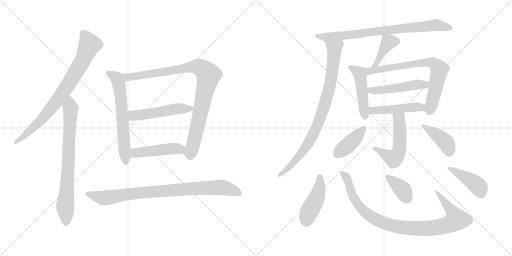
t = 0.00 s
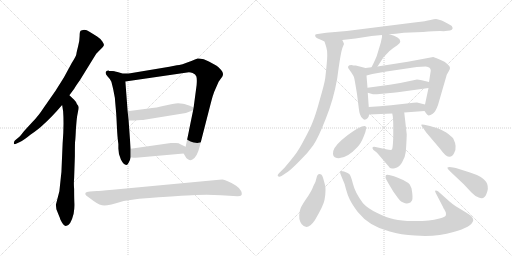
t = 3.14 s
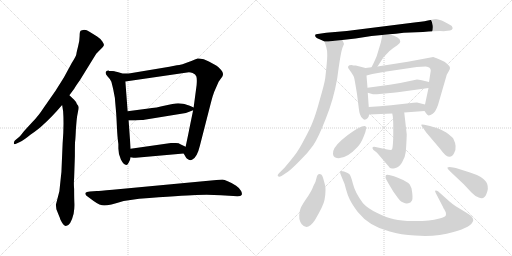
t = 6.28 s
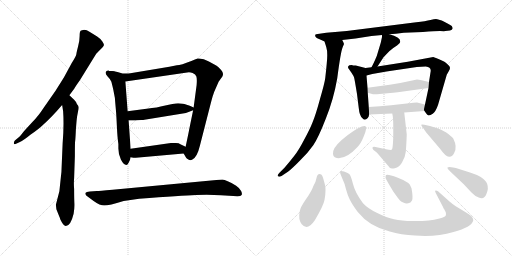
t = 9.43 s
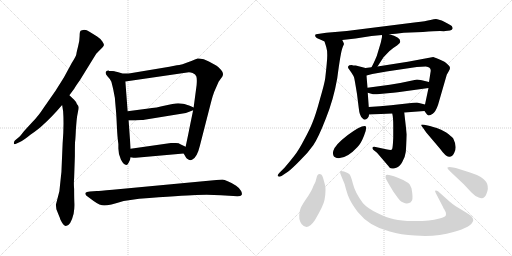
t = 12.57 s
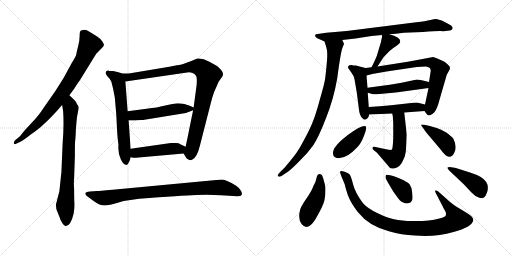
t = 15.71 s

The animated SVG that drew these frames (rendered in a browser with its animation timeline set to each time). Animation: 21 CSS @keyframes rules; one cycle of 15.71 s.

<svg version="1.1" viewBox="0 0 2048 1024" xmlns="http://www.w3.org/2000/svg">
  <g stroke="lightgray" stroke-dasharray="1,1" stroke-width="1" transform="scale(4, 4)">
    <line x1="0" y1="0" x2="256" y2="256"></line>
    <line x1="256" y1="0" x2="0" y2="256"></line>
    <line x1="128" y1="0" x2="128" y2="256"></line>
    <line x1="0" y1="128" x2="256" y2="128"></line>
    <line x1="256" y1="0" x2="512" y2="256"></line>
    <line x1="512" y1="0" x2="256" y2="256"></line>
    <line x1="384" y1="0" x2="384" y2="256"></line>
    <line x1="256" y1="128" x2="512" y2="128"></line>
  </g>
<g transform="scale(1, -1) translate(0, -850)">
   <style type="text/css">
    @keyframes keyframes0 {
      from {
       stroke: black;
       stroke-dashoffset: 806;
       stroke-width: 128;
       }
       72% {
       animation-timing-function: step-end;
       stroke: black;
       stroke-dashoffset: 0;
       stroke-width: 128;
       }
       to {
       stroke: black;
       stroke-width: 1024;
       }
       }
       #make-me-a-hanzi-animation-0 {
         animation: keyframes0 0.905924s both;
         animation-delay: 0.000000s;
         animation-timing-function: linear;
       }
    @keyframes keyframes1 {
      from {
       stroke: black;
       stroke-dashoffset: 759;
       stroke-width: 128;
       }
       71% {
       animation-timing-function: step-end;
       stroke: black;
       stroke-dashoffset: 0;
       stroke-width: 128;
       }
       to {
       stroke: black;
       stroke-width: 1024;
       }
       }
       #make-me-a-hanzi-animation-1 {
         animation: keyframes1 0.867676s both;
         animation-delay: 0.905924s;
         animation-timing-function: linear;
       }
    @keyframes keyframes2 {
      from {
       stroke: black;
       stroke-dashoffset: 631;
       stroke-width: 128;
       }
       67% {
       animation-timing-function: step-end;
       stroke: black;
       stroke-dashoffset: 0;
       stroke-width: 128;
       }
       to {
       stroke: black;
       stroke-width: 1024;
       }
       }
       #make-me-a-hanzi-animation-2 {
         animation: keyframes2 0.763509s both;
         animation-delay: 1.773600s;
         animation-timing-function: linear;
       }
    @keyframes keyframes3 {
      from {
       stroke: black;
       stroke-dashoffset: 997;
       stroke-width: 128;
       }
       76% {
       animation-timing-function: step-end;
       stroke: black;
       stroke-dashoffset: 0;
       stroke-width: 128;
       }
       to {
       stroke: black;
       stroke-width: 1024;
       }
       }
       #make-me-a-hanzi-animation-3 {
         animation: keyframes3 1.061361s both;
         animation-delay: 2.537109s;
         animation-timing-function: linear;
       }
    @keyframes keyframes4 {
      from {
       stroke: black;
       stroke-dashoffset: 506;
       stroke-width: 128;
       }
       62% {
       animation-timing-function: step-end;
       stroke: black;
       stroke-dashoffset: 0;
       stroke-width: 128;
       }
       to {
       stroke: black;
       stroke-width: 1024;
       }
       }
       #make-me-a-hanzi-animation-4 {
         animation: keyframes4 0.661784s both;
         animation-delay: 3.598470s;
         animation-timing-function: linear;
       }
    @keyframes keyframes5 {
      from {
       stroke: black;
       stroke-dashoffset: 465;
       stroke-width: 128;
       }
       60% {
       animation-timing-function: step-end;
       stroke: black;
       stroke-dashoffset: 0;
       stroke-width: 128;
       }
       to {
       stroke: black;
       stroke-width: 1024;
       }
       }
       #make-me-a-hanzi-animation-5 {
         animation: keyframes5 0.628418s both;
         animation-delay: 4.260254s;
         animation-timing-function: linear;
       }
    @keyframes keyframes6 {
      from {
       stroke: black;
       stroke-dashoffset: 877;
       stroke-width: 128;
       }
       74% {
       animation-timing-function: step-end;
       stroke: black;
       stroke-dashoffset: 0;
       stroke-width: 128;
       }
       to {
       stroke: black;
       stroke-width: 1024;
       }
       }
       #make-me-a-hanzi-animation-6 {
         animation: keyframes6 0.963704s both;
         animation-delay: 4.888672s;
         animation-timing-function: linear;
       }
    @keyframes keyframes7 {
      from {
       stroke: black;
       stroke-dashoffset: 793;
       stroke-width: 128;
       }
       72% {
       animation-timing-function: step-end;
       stroke: black;
       stroke-dashoffset: 0;
       stroke-width: 128;
       }
       to {
       stroke: black;
       stroke-width: 1024;
       }
       }
       #make-me-a-hanzi-animation-7 {
         animation: keyframes7 0.895345s both;
         animation-delay: 5.852376s;
         animation-timing-function: linear;
       }
    @keyframes keyframes8 {
      from {
       stroke: black;
       stroke-dashoffset: 866;
       stroke-width: 128;
       }
       74% {
       animation-timing-function: step-end;
       stroke: black;
       stroke-dashoffset: 0;
       stroke-width: 128;
       }
       to {
       stroke: black;
       stroke-width: 1024;
       }
       }
       #make-me-a-hanzi-animation-8 {
         animation: keyframes8 0.954753s both;
         animation-delay: 6.747721s;
         animation-timing-function: linear;
       }
    @keyframes keyframes9 {
      from {
       stroke: black;
       stroke-dashoffset: 409;
       stroke-width: 128;
       }
       57% {
       animation-timing-function: step-end;
       stroke: black;
       stroke-dashoffset: 0;
       stroke-width: 128;
       }
       to {
       stroke: black;
       stroke-width: 1024;
       }
       }
       #make-me-a-hanzi-animation-9 {
         animation: keyframes9 0.582845s both;
         animation-delay: 7.702474s;
         animation-timing-function: linear;
       }
    @keyframes keyframes10 {
      from {
       stroke: black;
       stroke-dashoffset: 474;
       stroke-width: 128;
       }
       61% {
       animation-timing-function: step-end;
       stroke: black;
       stroke-dashoffset: 0;
       stroke-width: 128;
       }
       to {
       stroke: black;
       stroke-width: 1024;
       }
       }
       #make-me-a-hanzi-animation-10 {
         animation: keyframes10 0.635742s both;
         animation-delay: 8.285319s;
         animation-timing-function: linear;
       }
    @keyframes keyframes11 {
      from {
       stroke: black;
       stroke-dashoffset: 742;
       stroke-width: 128;
       }
       71% {
       animation-timing-function: step-end;
       stroke: black;
       stroke-dashoffset: 0;
       stroke-width: 128;
       }
       to {
       stroke: black;
       stroke-width: 1024;
       }
       }
       #make-me-a-hanzi-animation-11 {
         animation: keyframes11 0.853841s both;
         animation-delay: 8.921061s;
         animation-timing-function: linear;
       }
    @keyframes keyframes12 {
      from {
       stroke: black;
       stroke-dashoffset: 490;
       stroke-width: 128;
       }
       61% {
       animation-timing-function: step-end;
       stroke: black;
       stroke-dashoffset: 0;
       stroke-width: 128;
       }
       to {
       stroke: black;
       stroke-width: 1024;
       }
       }
       #make-me-a-hanzi-animation-12 {
         animation: keyframes12 0.648763s both;
         animation-delay: 9.774902s;
         animation-timing-function: linear;
       }
    @keyframes keyframes13 {
      from {
       stroke: black;
       stroke-dashoffset: 471;
       stroke-width: 128;
       }
       61% {
       animation-timing-function: step-end;
       stroke: black;
       stroke-dashoffset: 0;
       stroke-width: 128;
       }
       to {
       stroke: black;
       stroke-width: 1024;
       }
       }
       #make-me-a-hanzi-animation-13 {
         animation: keyframes13 0.633301s both;
         animation-delay: 10.423665s;
         animation-timing-function: linear;
       }
    @keyframes keyframes14 {
      from {
       stroke: black;
       stroke-dashoffset: 536;
       stroke-width: 128;
       }
       64% {
       animation-timing-function: step-end;
       stroke: black;
       stroke-dashoffset: 0;
       stroke-width: 128;
       }
       to {
       stroke: black;
       stroke-width: 1024;
       }
       }
       #make-me-a-hanzi-animation-14 {
         animation: keyframes14 0.686198s both;
         animation-delay: 11.056966s;
         animation-timing-function: linear;
       }
    @keyframes keyframes15 {
      from {
       stroke: black;
       stroke-dashoffset: 406;
       stroke-width: 128;
       }
       57% {
       animation-timing-function: step-end;
       stroke: black;
       stroke-dashoffset: 0;
       stroke-width: 128;
       }
       to {
       stroke: black;
       stroke-width: 1024;
       }
       }
       #make-me-a-hanzi-animation-15 {
         animation: keyframes15 0.580404s both;
         animation-delay: 11.743164s;
         animation-timing-function: linear;
       }
    @keyframes keyframes16 {
      from {
       stroke: black;
       stroke-dashoffset: 411;
       stroke-width: 128;
       }
       57% {
       animation-timing-function: step-end;
       stroke: black;
       stroke-dashoffset: 0;
       stroke-width: 128;
       }
       to {
       stroke: black;
       stroke-width: 1024;
       }
       }
       #make-me-a-hanzi-animation-16 {
         animation: keyframes16 0.584473s both;
         animation-delay: 12.323568s;
         animation-timing-function: linear;
       }
    @keyframes keyframes17 {
      from {
       stroke: black;
       stroke-dashoffset: 444;
       stroke-width: 128;
       }
       59% {
       animation-timing-function: step-end;
       stroke: black;
       stroke-dashoffset: 0;
       stroke-width: 128;
       }
       to {
       stroke: black;
       stroke-width: 1024;
       }
       }
       #make-me-a-hanzi-animation-17 {
         animation: keyframes17 0.611328s both;
         animation-delay: 12.908041s;
         animation-timing-function: linear;
       }
    @keyframes keyframes18 {
      from {
       stroke: black;
       stroke-dashoffset: 965;
       stroke-width: 128;
       }
       76% {
       animation-timing-function: step-end;
       stroke: black;
       stroke-dashoffset: 0;
       stroke-width: 128;
       }
       to {
       stroke: black;
       stroke-width: 1024;
       }
       }
       #make-me-a-hanzi-animation-18 {
         animation: keyframes18 1.035319s both;
         animation-delay: 13.519369s;
         animation-timing-function: linear;
       }
    @keyframes keyframes19 {
      from {
       stroke: black;
       stroke-dashoffset: 377;
       stroke-width: 128;
       }
       55% {
       animation-timing-function: step-end;
       stroke: black;
       stroke-dashoffset: 0;
       stroke-width: 128;
       }
       to {
       stroke: black;
       stroke-width: 1024;
       }
       }
       #make-me-a-hanzi-animation-19 {
         animation: keyframes19 0.556803s both;
         animation-delay: 14.554688s;
         animation-timing-function: linear;
       }
    @keyframes keyframes20 {
      from {
       stroke: black;
       stroke-dashoffset: 427;
       stroke-width: 128;
       }
       58% {
       animation-timing-function: step-end;
       stroke: black;
       stroke-dashoffset: 0;
       stroke-width: 128;
       }
       to {
       stroke: black;
       stroke-width: 1024;
       }
       }
       #make-me-a-hanzi-animation-20 {
         animation: keyframes20 0.597493s both;
         animation-delay: 15.111491s;
         animation-timing-function: linear;
       }
</style>
<path d="M 277.5 469.0 L 297.5 496.0 Q 301.5 504.0 319.5 529.0 L 385.5 636.0 Q 388.5 638.0 390.5 641.0 L 409.5 660.0 Q 414.5 665.0 415.5 669.0 Q 416.5 673.0 409.5 684.0 Q 402.5 695.0 388.5 704.0 L 359.5 722.0 Q 346.5 731.0 336.5 731.0 Q 326.5 730.0 322.5 727.0 Q 318.5 723.0 318.5 706.0 Q 318.5 688.0 312.5 665.0 Q 306.5 642.0 305.5 634.0 Q 304.5 625.0 287.5 599.0 L 255.5 540.0 L 221.5 486.0 L 175.5 420.0 Q 152.5 385.0 131.5 364.0 L 96.5 326.0 Q 82.5 308.0 77.5 303.0 L 59.5 288.0 Q 54.5 281.0 55.5 276.0 Q 56.5 271.0 66.5 276.0 L 77.5 281.0 Q 96.5 290.0 121.5 311.0 Q 155.5 334.0 171.5 350.0 Q 207.5 382.0 248.5 430.0 L 277.5 469.0 Z" fill="lightgray"></path> 
<path d="M 237.5 85.0 L 223.5 31.0 L 225.5 13.0 L 237.5 -17.0 Q 238.5 -18.0 239.5 -22.0 Q 240.5 -26.0 243.5 -32.0 Q 246.5 -39.0 252.5 -47.0 Q 259.5 -55.0 263.5 -54.0 Q 282.5 -54.0 294.5 -5.0 Q 298.5 17.0 297.5 37.0 Q 296.5 57.0 296.5 94.0 Q 294.5 115.0 296.5 138.0 L 299.5 226.0 Q 299.5 282.0 300.5 285.0 Q 301.5 288.0 303.5 331.0 Q 306.5 374.0 308.5 385.0 L 312.5 406.0 Q 315.5 417.0 314.5 422.0 Q 314.5 426.0 307.5 434.0 Q 306.5 441.0 296.5 451.0 L 277.5 469.0 C 255.5 490.0 243.5 460.0 248.5 430.0 L 252.5 405.0 Q 256.5 349.0 250.5 276.0 L 246.5 182.0 Q 246.5 165.0 243.5 142.0 L 237.5 85.0 Z" fill="lightgray"></path> 
<path d="M 439.5 566.0 C 432.5 567.0 438.5 569.0 435.5 568.0 Q 427.5 569.0 424.5 564.0 Q 418.5 557.0 430.5 544.0 Q 443.5 531.0 445.5 523.0 L 450.5 503.0 Q 453.5 491.0 456.5 474.0 Q 460.5 457.0 460.5 445.0 L 463.5 411.0 Q 465.5 390.0 467.5 345.0 Q 469.5 300.0 473.5 274.0 L 473.5 256.0 Q 473.5 232.0 483.5 212.0 Q 493.5 192.0 505.5 190.0 Q 509.5 190.0 514.5 199.0 Q 520.5 208.0 522.5 221.0 L 522.5 255.0 L 514.5 368.0 L 510.5 405.0 L 501.5 524.0 C 499.5 554.0 469.5 563.0 439.5 566.0 Z" fill="lightgray"></path> 
<path d="M 707.5 589.0 L 677.5 583.0 L 527.5 558.0 Q 517.5 556.0 490.5 556.0 L 469.5 562.0 Q 456.5 566.0 439.5 566.0 C 409.5 569.0 471.5 520.0 501.5 524.0 L 748.5 560.0 Q 759.5 562.0 770.5 558.0 Q 782.5 553.0 785.5 544.0 Q 788.5 534.0 786.5 510.0 L 774.5 420.0 L 772.5 409.0 L 756.5 331.0 Q 755.5 324.0 742.5 263.0 C 736.5 234.0 732.5 239.0 734.5 236.0 L 744.5 219.0 Q 745.5 216.0 753.5 212.0 Q 761.5 207.0 769.5 212.0 Q 788.5 221.0 799.5 267.0 L 840.5 427.0 Q 850.5 466.0 852.5 470.0 L 856.5 482.0 L 874.5 523.0 L 889.5 544.0 Q 896.5 557.0 884.5 570.0 Q 872.5 583.0 866.5 587.0 L 835.5 604.0 Q 811.5 618.0 790.5 616.0 Q 781.5 614.0 765.5 606.0 Q 723.5 589.0 707.5 589.0 Z" fill="lightgray"></path> 
<path d="M 731.5 435.0 L 712.5 437.0 Q 704.5 437.0 689.5 434.0 L 656.5 427.0 Q 631.5 420.0 586.5 415.0 L 510.5 405.0 C 480.5 401.0 484.5 368.0 514.5 368.0 L 526.5 368.0 Q 543.5 368.0 550.5 369.0 L 564.5 370.0 Q 574.5 370.0 577.5 371.0 L 743.5 398.0 L 772.5 409.0 C 787.5 415.0 787.5 415.0 774.5 420.0 Q 740.5 435.0 731.5 435.0 Z" fill="lightgray"></path> 
<path d="M 522.5 221.0 L 533.5 219.0 Q 533.5 218.0 554.5 220.0 L 734.5 236.0 C 764.5 239.0 769.5 250.0 742.5 263.0 L 719.5 274.0 Q 717.5 278.0 703.5 278.0 L 683.5 278.0 L 522.5 255.0 C 492.5 251.0 492.5 226.0 522.5 221.0 Z" fill="lightgray"></path> 
<path d="M 883.5 69.0 L 949.5 65.0 Q 963.5 65.0 966.5 70.0 Q 969.5 75.0 964.5 86.0 Q 960.5 96.0 944.5 107.0 Q 904.5 131.0 889.5 132.0 Q 875.5 132.0 865.5 130.0 L 450.5 91.0 Q 395.5 86.0 387.5 86.0 L 359.5 84.0 Q 344.5 82.0 342.5 79.0 Q 337.5 71.0 351.5 63.0 L 374.5 46.0 Q 399.5 28.0 417.5 28.0 Q 435.5 28.0 494.5 46.0 L 556.5 55.0 Q 727.5 68.0 783.5 70.0 Q 840.5 72.0 883.5 69.0 Z" fill="lightgray"></path> 
<path d="M 1557.0 713.0 Q 1581.0 715.0 1615.0 719.0 L 1692.0 722.0 Q 1739.0 726.0 1760.0 726.0 Q 1781.0 725.0 1781.0 726.0 L 1800.0 728.0 Q 1809.0 731.0 1810.0 735.0 Q 1812.0 738.0 1807.0 746.0 Q 1797.0 754.0 1767.0 768.0 L 1749.0 773.0 Q 1742.0 775.0 1722.0 770.0 Q 1703.0 765.0 1665.0 761.0 L 1387.0 726.0 L 1305.0 719.0 L 1271.0 714.0 Q 1263.0 713.0 1261.0 711.0 Q 1260.0 708.0 1262.0 703.0 Q 1265.0 698.0 1276.0 694.0 Q 1288.0 689.0 1298.0 684.0 C 1302.0 682.0 1339.0 687.0 1369.0 690.0 L 1422.0 696.0 L 1486.0 706.0 L 1528.0 710.0 L 1557.0 713.0 Z" fill="lightgray"></path> 
<path d="M 1298.0 684.0 L 1305.0 662.0 Q 1309.0 650.0 1309.0 629.0 Q 1309.0 608.0 1301.0 538.0 Q 1299.0 520.0 1280.0 454.0 Q 1262.0 388.0 1250.0 360.0 Q 1239.0 332.0 1216.0 290.0 Q 1194.0 248.0 1178.0 228.0 Q 1162.0 207.0 1138.0 179.0 L 1117.0 158.0 Q 1108.0 149.0 1112.0 145.0 Q 1117.0 141.0 1126.0 146.0 L 1153.0 164.0 Q 1170.0 177.0 1201.0 209.0 Q 1233.0 240.0 1253.0 269.0 Q 1273.0 298.0 1303.0 375.0 Q 1334.0 451.0 1349.0 537.0 Q 1363.0 645.0 1371.0 662.0 L 1376.0 674.0 L 1373.0 682.0 Q 1373.0 683.0 1369.0 690.0 C 1359.0 718.0 1289.0 713.0 1298.0 684.0 Z" fill="lightgray"></path> 
<path d="M 1510.0 584.0 L 1534.0 621.0 L 1557.0 645.0 L 1573.0 658.0 L 1588.0 668.0 L 1597.0 676.0 Q 1601.0 680.0 1601.0 684.0 Q 1601.0 702.0 1557.0 713.0 C 1528.0 721.0 1528.0 721.0 1528.0 710.0 L 1528.0 702.0 L 1523.0 679.0 L 1507.0 626.0 Q 1494.0 595.0 1486.0 581.0 C 1472.0 555.0 1494.0 559.0 1510.0 584.0 Z" fill="lightgray"></path> 
<path d="M 1475.0 422.0 L 1471.0 479.0 L 1470.0 499.0 L 1466.0 548.0 C 1464.0 578.0 1464.0 578.0 1462.0 578.0 L 1423.0 588.0 Q 1411.0 588.0 1407.0 590.0 Q 1395.0 590.0 1393.0 585.0 Q 1391.0 580.0 1394.0 576.0 L 1406.0 559.0 Q 1415.0 545.0 1416.0 541.0 Q 1418.0 536.0 1428.0 474.0 L 1435.0 418.0 Q 1438.0 387.0 1449.0 378.0 Q 1458.0 364.0 1471.0 378.0 Q 1476.0 385.0 1476.0 390.0 L 1477.0 392.0 C 1477.0 392.0 1477.0 392.0 1475.0 422.0 Z" fill="lightgray"></path> 
<path d="M 1714.0 498.0 L 1703.0 446.0 L 1700.0 432.0 C 1695.0 410.0 1695.0 410.0 1698.0 406.0 Q 1710.0 388.0 1715.0 388.0 Q 1721.0 388.0 1731.0 395.0 Q 1742.0 402.0 1752.0 430.0 L 1787.0 551.0 L 1796.0 567.0 Q 1800.0 574.0 1800.0 579.0 Q 1800.0 584.0 1791.0 592.0 Q 1783.0 600.0 1776.0 604.0 L 1754.0 614.0 Q 1750.0 616.0 1733.0 622.0 L 1631.0 603.0 L 1510.0 584.0 L 1486.0 581.0 L 1462.0 578.0 C 1432.0 574.0 1437.0 540.0 1466.0 548.0 L 1489.0 554.0 L 1546.0 564.0 L 1667.0 582.0 L 1703.0 584.0 Q 1723.0 582.0 1723.0 567.0 L 1716.0 522.0 L 1714.0 498.0 Z" fill="lightgray"></path> 
<path d="M 1471.0 479.0 L 1485.0 475.0 Q 1493.0 472.0 1508.0 473.0 L 1561.0 478.0 Q 1570.0 478.0 1591.0 481.0 L 1714.0 498.0 C 1744.0 502.0 1745.0 515.0 1716.0 522.0 L 1687.0 529.0 Q 1673.0 532.0 1668.0 532.0 L 1601.0 518.0 L 1559.0 511.0 L 1470.0 499.0 C 1440.0 495.0 1442.0 487.0 1471.0 479.0 Z" fill="lightgray"></path> 
<path d="M 1700.0 432.0 L 1668.0 440.0 Q 1650.0 440.0 1645.0 438.0 L 1564.0 429.0 Q 1520.0 424.0 1475.0 422.0 C 1445.0 421.0 1447.0 391.0 1477.0 392.0 L 1569.0 396.0 L 1617.0 400.0 L 1698.0 406.0 C 1728.0 408.0 1729.0 425.0 1700.0 432.0 Z" fill="lightgray"></path> 
<path d="M 1569.0 396.0 Q 1573.0 380.0 1573.0 348.0 L 1573.0 299.0 Q 1571.0 255.0 1568.0 252.0 Q 1564.0 249.0 1549.0 252.0 L 1502.0 262.0 Q 1492.0 264.0 1490.0 260.0 Q 1489.0 256.0 1493.0 251.0 L 1508.0 239.0 L 1550.0 190.0 Q 1553.0 187.0 1558.0 180.0 Q 1564.0 173.0 1579.0 177.0 Q 1598.0 180.0 1609.0 202.0 Q 1621.0 223.0 1623.0 242.0 Q 1625.0 260.0 1627.0 312.0 L 1617.0 400.0 C 1614.0 430.0 1563.0 425.0 1569.0 396.0 Z" fill="lightgray"></path> 
<path d="M 1461.0 346.0 Q 1442.0 348.0 1390.0 309.0 Q 1339.0 270.0 1333.0 246.0 Q 1328.0 221.0 1347.0 218.0 Q 1384.0 212.0 1429.0 261.0 Q 1443.0 274.0 1456.0 307.0 Q 1470.0 340.0 1461.0 346.0 Z" fill="lightgray"></path> 
<path d="M 1720.0 346.0 L 1697.0 351.0 Q 1687.0 353.0 1685.0 351.0 Q 1684.0 348.0 1691.0 340.0 L 1705.0 320.0 L 1761.0 254.0 Q 1782.0 224.0 1796.0 223.0 Q 1810.0 222.0 1817.0 239.0 Q 1830.0 262.0 1813.0 296.0 Q 1806.0 305.0 1785.0 320.0 Q 1763.0 334.0 1747.0 338.0 Q 1732.0 342.0 1720.0 346.0 Z" fill="lightgray"></path> 
<path d="M 1260.0 -30.0 Q 1294.0 28.0 1298.0 50.0 Q 1302.0 72.0 1302.0 89.0 Q 1302.0 106.0 1299.0 114.0 L 1293.0 136.0 Q 1289.0 151.0 1285.0 152.0 Q 1270.0 159.0 1266.0 138.0 Q 1264.0 124.0 1254.0 107.0 Q 1246.0 84.0 1223.0 52.0 Q 1200.0 19.0 1199.0 4.0 Q 1192.0 -27.0 1207.0 -47.0 Q 1230.0 -75.0 1260.0 -30.0 Z" fill="lightgray"></path> 
<path d="M 1798.0 44.0 L 1752.0 85.0 Q 1746.0 89.0 1742.0 88.0 Q 1738.0 87.0 1743.0 78.0 L 1772.0 22.0 Q 1772.0 19.0 1778.0 11.0 L 1783.0 1.0 Q 1785.0 -7.0 1783.0 -12.0 Q 1781.0 -18.0 1758.0 -24.0 Q 1736.0 -30.0 1715.0 -32.0 Q 1694.0 -34.0 1650.0 -34.0 Q 1606.0 -34.0 1576.0 -27.0 Q 1547.0 -21.0 1509.0 -2.0 Q 1471.0 16.0 1452.0 37.0 Q 1420.0 80.0 1412.0 114.0 Q 1404.0 147.0 1397.0 154.0 Q 1390.0 160.0 1376.0 164.0 Q 1362.0 168.0 1361.0 164.0 Q 1358.0 161.0 1368.0 139.0 Q 1379.0 116.0 1384.0 93.0 Q 1390.0 70.0 1399.0 52.0 Q 1408.0 33.0 1431.0 2.0 Q 1477.0 -56.0 1559.0 -76.0 Q 1604.0 -90.0 1660.0 -92.0 Q 1742.0 -99.0 1814.0 -78.0 Q 1887.0 -58.0 1893.0 -32.0 Q 1895.0 -18.0 1866.0 -1.0 L 1823.0 25.0 Q 1812.0 32.0 1798.0 44.0 Z" fill="lightgray"></path> 
<path d="M 1554.0 116.0 L 1573.0 84.0 Q 1595.0 53.0 1599.0 49.0 Q 1603.0 44.0 1613.0 40.0 Q 1623.0 35.0 1633.0 37.0 Q 1643.0 38.0 1648.0 48.0 Q 1653.0 58.0 1646.0 97.0 L 1639.0 112.0 Q 1632.0 123.0 1589.0 140.0 Q 1546.0 156.0 1543.0 148.0 Q 1541.0 141.0 1543.0 136.0 Q 1546.0 130.0 1554.0 116.0 Z" fill="lightgray"></path> 
<path d="M 1801.0 164.0 L 1855.0 113.0 L 1886.0 80.0 Q 1901.0 64.0 1915.0 60.0 Q 1937.0 50.0 1946.0 75.0 Q 1964.0 117.0 1923.0 142.0 Q 1903.0 153.0 1880.0 160.0 L 1836.0 174.0 Q 1796.0 185.0 1790.0 180.0 Q 1788.0 177.0 1801.0 164.0 Z" fill="lightgray"></path> 
      <clipPath id="make-me-a-hanzi-clip-0">
      <path d="M 277.5 469.0 L 297.5 496.0 Q 301.5 504.0 319.5 529.0 L 385.5 636.0 Q 388.5 638.0 390.5 641.0 L 409.5 660.0 Q 414.5 665.0 415.5 669.0 Q 416.5 673.0 409.5 684.0 Q 402.5 695.0 388.5 704.0 L 359.5 722.0 Q 346.5 731.0 336.5 731.0 Q 326.5 730.0 322.5 727.0 Q 318.5 723.0 318.5 706.0 Q 318.5 688.0 312.5 665.0 Q 306.5 642.0 305.5 634.0 Q 304.5 625.0 287.5 599.0 L 255.5 540.0 L 221.5 486.0 L 175.5 420.0 Q 152.5 385.0 131.5 364.0 L 96.5 326.0 Q 82.5 308.0 77.5 303.0 L 59.5 288.0 Q 54.5 281.0 55.5 276.0 Q 56.5 271.0 66.5 276.0 L 77.5 281.0 Q 96.5 290.0 121.5 311.0 Q 155.5 334.0 171.5 350.0 Q 207.5 382.0 248.5 430.0 L 277.5 469.0 Z" fill="lightgray"></path>
      </clipPath>
      <path clip-path="url(#make-me-a-hanzi-clip-0)" d="M 332.5 719.0 L 357.5 669.0 L 290.5 539.0 L 173.5 379.0 L 97.5 306.0 L 61.5 281.0 " fill="none" id="make-me-a-hanzi-animation-0" stroke-dasharray="678 1356" stroke-linecap="round"></path>

      <clipPath id="make-me-a-hanzi-clip-1">
      <path d="M 237.5 85.0 L 223.5 31.0 L 225.5 13.0 L 237.5 -17.0 Q 238.5 -18.0 239.5 -22.0 Q 240.5 -26.0 243.5 -32.0 Q 246.5 -39.0 252.5 -47.0 Q 259.5 -55.0 263.5 -54.0 Q 282.5 -54.0 294.5 -5.0 Q 298.5 17.0 297.5 37.0 Q 296.5 57.0 296.5 94.0 Q 294.5 115.0 296.5 138.0 L 299.5 226.0 Q 299.5 282.0 300.5 285.0 Q 301.5 288.0 303.5 331.0 Q 306.5 374.0 308.5 385.0 L 312.5 406.0 Q 315.5 417.0 314.5 422.0 Q 314.5 426.0 307.5 434.0 Q 306.5 441.0 296.5 451.0 L 277.5 469.0 C 255.5 490.0 243.5 460.0 248.5 430.0 L 252.5 405.0 Q 256.5 349.0 250.5 276.0 L 246.5 182.0 Q 246.5 165.0 243.5 142.0 L 237.5 85.0 Z" fill="lightgray"></path>
      </clipPath>
      <path clip-path="url(#make-me-a-hanzi-clip-1)" d="M 278.5 461.0 L 279.5 320.0 L 260.5 29.0 L 264.5 -41.0 " fill="none" id="make-me-a-hanzi-animation-1" stroke-dasharray="631 1262" stroke-linecap="round"></path>

      <clipPath id="make-me-a-hanzi-clip-2">
      <path d="M 439.5 566.0 C 432.5 567.0 438.5 569.0 435.5 568.0 Q 427.5 569.0 424.5 564.0 Q 418.5 557.0 430.5 544.0 Q 443.5 531.0 445.5 523.0 L 450.5 503.0 Q 453.5 491.0 456.5 474.0 Q 460.5 457.0 460.5 445.0 L 463.5 411.0 Q 465.5 390.0 467.5 345.0 Q 469.5 300.0 473.5 274.0 L 473.5 256.0 Q 473.5 232.0 483.5 212.0 Q 493.5 192.0 505.5 190.0 Q 509.5 190.0 514.5 199.0 Q 520.5 208.0 522.5 221.0 L 522.5 255.0 L 514.5 368.0 L 510.5 405.0 L 501.5 524.0 C 499.5 554.0 469.5 563.0 439.5 566.0 Z" fill="lightgray"></path>
      </clipPath>
      <path clip-path="url(#make-me-a-hanzi-clip-2)" d="M 432.5 558.0 L 476.5 509.0 L 503.5 201.0 " fill="none" id="make-me-a-hanzi-animation-2" stroke-dasharray="503 1006" stroke-linecap="round"></path>

      <clipPath id="make-me-a-hanzi-clip-3">
      <path d="M 707.5 589.0 L 677.5 583.0 L 527.5 558.0 Q 517.5 556.0 490.5 556.0 L 469.5 562.0 Q 456.5 566.0 439.5 566.0 C 409.5 569.0 471.5 520.0 501.5 524.0 L 748.5 560.0 Q 759.5 562.0 770.5 558.0 Q 782.5 553.0 785.5 544.0 Q 788.5 534.0 786.5 510.0 L 774.5 420.0 L 772.5 409.0 L 756.5 331.0 Q 755.5 324.0 742.5 263.0 C 736.5 234.0 732.5 239.0 734.5 236.0 L 744.5 219.0 Q 745.5 216.0 753.5 212.0 Q 761.5 207.0 769.5 212.0 Q 788.5 221.0 799.5 267.0 L 840.5 427.0 Q 850.5 466.0 852.5 470.0 L 856.5 482.0 L 874.5 523.0 L 889.5 544.0 Q 896.5 557.0 884.5 570.0 Q 872.5 583.0 866.5 587.0 L 835.5 604.0 Q 811.5 618.0 790.5 616.0 Q 781.5 614.0 765.5 606.0 Q 723.5 589.0 707.5 589.0 Z" fill="lightgray"></path>
      </clipPath>
      <path clip-path="url(#make-me-a-hanzi-clip-3)" d="M 447.5 564.0 L 507.5 540.0 L 784.5 584.0 L 803.5 580.0 L 829.5 556.0 L 833.5 548.0 L 828.5 519.0 L 761.5 224.0 " fill="none" id="make-me-a-hanzi-animation-3" stroke-dasharray="869 1738" stroke-linecap="round"></path>

      <clipPath id="make-me-a-hanzi-clip-4">
      <path d="M 731.5 435.0 L 712.5 437.0 Q 704.5 437.0 689.5 434.0 L 656.5 427.0 Q 631.5 420.0 586.5 415.0 L 510.5 405.0 C 480.5 401.0 484.5 368.0 514.5 368.0 L 526.5 368.0 Q 543.5 368.0 550.5 369.0 L 564.5 370.0 Q 574.5 370.0 577.5 371.0 L 743.5 398.0 L 772.5 409.0 C 787.5 415.0 787.5 415.0 774.5 420.0 Q 740.5 435.0 731.5 435.0 Z" fill="lightgray"></path>
      </clipPath>
      <path clip-path="url(#make-me-a-hanzi-clip-4)" d="M 518.5 400.0 L 530.5 388.0 L 699.5 414.0 L 761.5 417.0 " fill="none" id="make-me-a-hanzi-animation-4" stroke-dasharray="378 756" stroke-linecap="round"></path>

      <clipPath id="make-me-a-hanzi-clip-5">
      <path d="M 522.5 221.0 L 533.5 219.0 Q 533.5 218.0 554.5 220.0 L 734.5 236.0 C 764.5 239.0 769.5 250.0 742.5 263.0 L 719.5 274.0 Q 717.5 278.0 703.5 278.0 L 683.5 278.0 L 522.5 255.0 C 492.5 251.0 492.5 226.0 522.5 221.0 Z" fill="lightgray"></path>
      </clipPath>
      <path clip-path="url(#make-me-a-hanzi-clip-5)" d="M 529.5 227.0 L 547.5 239.0 L 733.5 258.0 " fill="none" id="make-me-a-hanzi-animation-5" stroke-dasharray="337 674" stroke-linecap="round"></path>

      <clipPath id="make-me-a-hanzi-clip-6">
      <path d="M 883.5 69.0 L 949.5 65.0 Q 963.5 65.0 966.5 70.0 Q 969.5 75.0 964.5 86.0 Q 960.5 96.0 944.5 107.0 Q 904.5 131.0 889.5 132.0 Q 875.5 132.0 865.5 130.0 L 450.5 91.0 Q 395.5 86.0 387.5 86.0 L 359.5 84.0 Q 344.5 82.0 342.5 79.0 Q 337.5 71.0 351.5 63.0 L 374.5 46.0 Q 399.5 28.0 417.5 28.0 Q 435.5 28.0 494.5 46.0 L 556.5 55.0 Q 727.5 68.0 783.5 70.0 Q 840.5 72.0 883.5 69.0 Z" fill="lightgray"></path>
      </clipPath>
      <path clip-path="url(#make-me-a-hanzi-clip-6)" d="M 348.5 75.0 L 415.5 58.0 L 552.5 78.0 L 884.5 101.0 L 938.5 87.0 L 959.5 74.0 " fill="none" id="make-me-a-hanzi-animation-6" stroke-dasharray="749 1498" stroke-linecap="round"></path>

      <clipPath id="make-me-a-hanzi-clip-7">
      <path d="M 1557.0 713.0 Q 1581.0 715.0 1615.0 719.0 L 1692.0 722.0 Q 1739.0 726.0 1760.0 726.0 Q 1781.0 725.0 1781.0 726.0 L 1800.0 728.0 Q 1809.0 731.0 1810.0 735.0 Q 1812.0 738.0 1807.0 746.0 Q 1797.0 754.0 1767.0 768.0 L 1749.0 773.0 Q 1742.0 775.0 1722.0 770.0 Q 1703.0 765.0 1665.0 761.0 L 1387.0 726.0 L 1305.0 719.0 L 1271.0 714.0 Q 1263.0 713.0 1261.0 711.0 Q 1260.0 708.0 1262.0 703.0 Q 1265.0 698.0 1276.0 694.0 Q 1288.0 689.0 1298.0 684.0 C 1302.0 682.0 1339.0 687.0 1369.0 690.0 L 1422.0 696.0 L 1486.0 706.0 L 1528.0 710.0 L 1557.0 713.0 Z" fill="lightgray"></path>
      </clipPath>
      <path clip-path="url(#make-me-a-hanzi-clip-7)" d="M 1267.0 708.0 L 1300.0 701.0 L 1332.0 703.0 L 1735.0 749.0 L 1800.0 738.0 " fill="none" id="make-me-a-hanzi-animation-7" stroke-dasharray="665 1330" stroke-linecap="round"></path>

      <clipPath id="make-me-a-hanzi-clip-8">
      <path d="M 1298.0 684.0 L 1305.0 662.0 Q 1309.0 650.0 1309.0 629.0 Q 1309.0 608.0 1301.0 538.0 Q 1299.0 520.0 1280.0 454.0 Q 1262.0 388.0 1250.0 360.0 Q 1239.0 332.0 1216.0 290.0 Q 1194.0 248.0 1178.0 228.0 Q 1162.0 207.0 1138.0 179.0 L 1117.0 158.0 Q 1108.0 149.0 1112.0 145.0 Q 1117.0 141.0 1126.0 146.0 L 1153.0 164.0 Q 1170.0 177.0 1201.0 209.0 Q 1233.0 240.0 1253.0 269.0 Q 1273.0 298.0 1303.0 375.0 Q 1334.0 451.0 1349.0 537.0 Q 1363.0 645.0 1371.0 662.0 L 1376.0 674.0 L 1373.0 682.0 Q 1373.0 683.0 1369.0 690.0 C 1359.0 718.0 1289.0 713.0 1298.0 684.0 Z" fill="lightgray"></path>
      </clipPath>
      <path clip-path="url(#make-me-a-hanzi-clip-8)" d="M 1305.0 680.0 L 1338.0 657.0 L 1335.0 618.0 L 1319.0 503.0 L 1280.0 373.0 L 1217.0 251.0 L 1157.0 182.0 L 1119.0 150.0 " fill="none" id="make-me-a-hanzi-animation-8" stroke-dasharray="738 1476" stroke-linecap="round"></path>

      <clipPath id="make-me-a-hanzi-clip-9">
      <path d="M 1510.0 584.0 L 1534.0 621.0 L 1557.0 645.0 L 1573.0 658.0 L 1588.0 668.0 L 1597.0 676.0 Q 1601.0 680.0 1601.0 684.0 Q 1601.0 702.0 1557.0 713.0 C 1528.0 721.0 1528.0 721.0 1528.0 710.0 L 1528.0 702.0 L 1523.0 679.0 L 1507.0 626.0 Q 1494.0 595.0 1486.0 581.0 C 1472.0 555.0 1494.0 559.0 1510.0 584.0 Z" fill="lightgray"></path>
      </clipPath>
      <path clip-path="url(#make-me-a-hanzi-clip-9)" d="M 1589.0 685.0 L 1555.0 683.0 L 1506.0 595.0 L 1492.0 583.0 " fill="none" id="make-me-a-hanzi-animation-9" stroke-dasharray="281 562" stroke-linecap="round"></path>

      <clipPath id="make-me-a-hanzi-clip-10">
      <path d="M 1475.0 422.0 L 1471.0 479.0 L 1470.0 499.0 L 1466.0 548.0 C 1464.0 578.0 1464.0 578.0 1462.0 578.0 L 1423.0 588.0 Q 1411.0 588.0 1407.0 590.0 Q 1395.0 590.0 1393.0 585.0 Q 1391.0 580.0 1394.0 576.0 L 1406.0 559.0 Q 1415.0 545.0 1416.0 541.0 Q 1418.0 536.0 1428.0 474.0 L 1435.0 418.0 Q 1438.0 387.0 1449.0 378.0 Q 1458.0 364.0 1471.0 378.0 Q 1476.0 385.0 1476.0 390.0 L 1477.0 392.0 C 1477.0 392.0 1477.0 392.0 1475.0 422.0 Z" fill="lightgray"></path>
      </clipPath>
      <path clip-path="url(#make-me-a-hanzi-clip-10)" d="M 1402.0 581.0 L 1440.0 552.0 L 1460.0 383.0 " fill="none" id="make-me-a-hanzi-animation-10" stroke-dasharray="346 692" stroke-linecap="round"></path>

      <clipPath id="make-me-a-hanzi-clip-11">
      <path d="M 1714.0 498.0 L 1703.0 446.0 L 1700.0 432.0 C 1695.0 410.0 1695.0 410.0 1698.0 406.0 Q 1710.0 388.0 1715.0 388.0 Q 1721.0 388.0 1731.0 395.0 Q 1742.0 402.0 1752.0 430.0 L 1787.0 551.0 L 1796.0 567.0 Q 1800.0 574.0 1800.0 579.0 Q 1800.0 584.0 1791.0 592.0 Q 1783.0 600.0 1776.0 604.0 L 1754.0 614.0 Q 1750.0 616.0 1733.0 622.0 L 1631.0 603.0 L 1510.0 584.0 L 1486.0 581.0 L 1462.0 578.0 C 1432.0 574.0 1437.0 540.0 1466.0 548.0 L 1489.0 554.0 L 1546.0 564.0 L 1667.0 582.0 L 1703.0 584.0 Q 1723.0 582.0 1723.0 567.0 L 1716.0 522.0 L 1714.0 498.0 Z" fill="lightgray"></path>
      </clipPath>
      <path clip-path="url(#make-me-a-hanzi-clip-11)" d="M 1470.0 556.0 L 1478.0 566.0 L 1519.0 573.0 L 1699.0 600.0 L 1732.0 598.0 L 1758.0 572.0 L 1716.0 397.0 " fill="none" id="make-me-a-hanzi-animation-11" stroke-dasharray="614 1228" stroke-linecap="round"></path>

      <clipPath id="make-me-a-hanzi-clip-12">
      <path d="M 1471.0 479.0 L 1485.0 475.0 Q 1493.0 472.0 1508.0 473.0 L 1561.0 478.0 Q 1570.0 478.0 1591.0 481.0 L 1714.0 498.0 C 1744.0 502.0 1745.0 515.0 1716.0 522.0 L 1687.0 529.0 Q 1673.0 532.0 1668.0 532.0 L 1601.0 518.0 L 1559.0 511.0 L 1470.0 499.0 C 1440.0 495.0 1442.0 487.0 1471.0 479.0 Z" fill="lightgray"></path>
      </clipPath>
      <path clip-path="url(#make-me-a-hanzi-clip-12)" d="M 1478.0 494.0 L 1501.0 487.0 L 1665.0 512.0 L 1700.0 511.0 L 1707.0 517.0 " fill="none" id="make-me-a-hanzi-animation-12" stroke-dasharray="362 724" stroke-linecap="round"></path>

      <clipPath id="make-me-a-hanzi-clip-13">
      <path d="M 1700.0 432.0 L 1668.0 440.0 Q 1650.0 440.0 1645.0 438.0 L 1564.0 429.0 Q 1520.0 424.0 1475.0 422.0 C 1445.0 421.0 1447.0 391.0 1477.0 392.0 L 1569.0 396.0 L 1617.0 400.0 L 1698.0 406.0 C 1728.0 408.0 1729.0 425.0 1700.0 432.0 Z" fill="lightgray"></path>
      </clipPath>
      <path clip-path="url(#make-me-a-hanzi-clip-13)" d="M 1484.0 400.0 L 1491.0 408.0 L 1684.0 420.0 L 1693.0 426.0 " fill="none" id="make-me-a-hanzi-animation-13" stroke-dasharray="343 686" stroke-linecap="round"></path>

      <clipPath id="make-me-a-hanzi-clip-14">
      <path d="M 1569.0 396.0 Q 1573.0 380.0 1573.0 348.0 L 1573.0 299.0 Q 1571.0 255.0 1568.0 252.0 Q 1564.0 249.0 1549.0 252.0 L 1502.0 262.0 Q 1492.0 264.0 1490.0 260.0 Q 1489.0 256.0 1493.0 251.0 L 1508.0 239.0 L 1550.0 190.0 Q 1553.0 187.0 1558.0 180.0 Q 1564.0 173.0 1579.0 177.0 Q 1598.0 180.0 1609.0 202.0 Q 1621.0 223.0 1623.0 242.0 Q 1625.0 260.0 1627.0 312.0 L 1617.0 400.0 C 1614.0 430.0 1563.0 425.0 1569.0 396.0 Z" fill="lightgray"></path>
      </clipPath>
      <path clip-path="url(#make-me-a-hanzi-clip-14)" d="M 1575.0 393.0 L 1596.0 371.0 L 1598.0 361.0 L 1601.0 303.0 L 1591.0 232.0 L 1572.0 217.0 L 1497.0 257.0 " fill="none" id="make-me-a-hanzi-animation-14" stroke-dasharray="408 816" stroke-linecap="round"></path>

      <clipPath id="make-me-a-hanzi-clip-15">
      <path d="M 1461.0 346.0 Q 1442.0 348.0 1390.0 309.0 Q 1339.0 270.0 1333.0 246.0 Q 1328.0 221.0 1347.0 218.0 Q 1384.0 212.0 1429.0 261.0 Q 1443.0 274.0 1456.0 307.0 Q 1470.0 340.0 1461.0 346.0 Z" fill="lightgray"></path>
      </clipPath>
      <path clip-path="url(#make-me-a-hanzi-clip-15)" d="M 1458.0 340.0 L 1410.0 285.0 L 1350.0 237.0 " fill="none" id="make-me-a-hanzi-animation-15" stroke-dasharray="278 556" stroke-linecap="round"></path>

      <clipPath id="make-me-a-hanzi-clip-16">
      <path d="M 1720.0 346.0 L 1697.0 351.0 Q 1687.0 353.0 1685.0 351.0 Q 1684.0 348.0 1691.0 340.0 L 1705.0 320.0 L 1761.0 254.0 Q 1782.0 224.0 1796.0 223.0 Q 1810.0 222.0 1817.0 239.0 Q 1830.0 262.0 1813.0 296.0 Q 1806.0 305.0 1785.0 320.0 Q 1763.0 334.0 1747.0 338.0 Q 1732.0 342.0 1720.0 346.0 Z" fill="lightgray"></path>
      </clipPath>
      <path clip-path="url(#make-me-a-hanzi-clip-16)" d="M 1691.0 347.0 L 1763.0 299.0 L 1786.0 276.0 L 1797.0 242.0 " fill="none" id="make-me-a-hanzi-animation-16" stroke-dasharray="283 566" stroke-linecap="round"></path>

      <clipPath id="make-me-a-hanzi-clip-17">
      <path d="M 1260.0 -30.0 Q 1294.0 28.0 1298.0 50.0 Q 1302.0 72.0 1302.0 89.0 Q 1302.0 106.0 1299.0 114.0 L 1293.0 136.0 Q 1289.0 151.0 1285.0 152.0 Q 1270.0 159.0 1266.0 138.0 Q 1264.0 124.0 1254.0 107.0 Q 1246.0 84.0 1223.0 52.0 Q 1200.0 19.0 1199.0 4.0 Q 1192.0 -27.0 1207.0 -47.0 Q 1230.0 -75.0 1260.0 -30.0 Z" fill="lightgray"></path>
      </clipPath>
      <path clip-path="url(#make-me-a-hanzi-clip-17)" d="M 1279.0 143.0 L 1275.0 84.0 L 1232.0 -8.0 L 1226.0 -35.0 " fill="none" id="make-me-a-hanzi-animation-17" stroke-dasharray="316 632" stroke-linecap="round"></path>

      <clipPath id="make-me-a-hanzi-clip-18">
      <path d="M 1798.0 44.0 L 1752.0 85.0 Q 1746.0 89.0 1742.0 88.0 Q 1738.0 87.0 1743.0 78.0 L 1772.0 22.0 Q 1772.0 19.0 1778.0 11.0 L 1783.0 1.0 Q 1785.0 -7.0 1783.0 -12.0 Q 1781.0 -18.0 1758.0 -24.0 Q 1736.0 -30.0 1715.0 -32.0 Q 1694.0 -34.0 1650.0 -34.0 Q 1606.0 -34.0 1576.0 -27.0 Q 1547.0 -21.0 1509.0 -2.0 Q 1471.0 16.0 1452.0 37.0 Q 1420.0 80.0 1412.0 114.0 Q 1404.0 147.0 1397.0 154.0 Q 1390.0 160.0 1376.0 164.0 Q 1362.0 168.0 1361.0 164.0 Q 1358.0 161.0 1368.0 139.0 Q 1379.0 116.0 1384.0 93.0 Q 1390.0 70.0 1399.0 52.0 Q 1408.0 33.0 1431.0 2.0 Q 1477.0 -56.0 1559.0 -76.0 Q 1604.0 -90.0 1660.0 -92.0 Q 1742.0 -99.0 1814.0 -78.0 Q 1887.0 -58.0 1893.0 -32.0 Q 1895.0 -18.0 1866.0 -1.0 L 1823.0 25.0 Q 1812.0 32.0 1798.0 44.0 Z" fill="lightgray"></path>
      </clipPath>
      <path clip-path="url(#make-me-a-hanzi-clip-18)" d="M 1369.0 160.0 L 1389.0 134.0 L 1417.0 55.0 L 1452.0 9.0 L 1493.0 -22.0 L 1543.0 -45.0 L 1585.0 -56.0 L 1670.0 -64.0 L 1730.0 -62.0 L 1785.0 -51.0 L 1814.0 -38.0 L 1825.0 -28.0 L 1820.0 -16.0 L 1746.0 83.0 " fill="none" id="make-me-a-hanzi-animation-18" stroke-dasharray="837 1674" stroke-linecap="round"></path>

      <clipPath id="make-me-a-hanzi-clip-19">
      <path d="M 1554.0 116.0 L 1573.0 84.0 Q 1595.0 53.0 1599.0 49.0 Q 1603.0 44.0 1613.0 40.0 Q 1623.0 35.0 1633.0 37.0 Q 1643.0 38.0 1648.0 48.0 Q 1653.0 58.0 1646.0 97.0 L 1639.0 112.0 Q 1632.0 123.0 1589.0 140.0 Q 1546.0 156.0 1543.0 148.0 Q 1541.0 141.0 1543.0 136.0 Q 1546.0 130.0 1554.0 116.0 Z" fill="lightgray"></path>
      </clipPath>
      <path clip-path="url(#make-me-a-hanzi-clip-19)" d="M 1549.0 142.0 L 1610.0 92.0 L 1631.0 55.0 " fill="none" id="make-me-a-hanzi-animation-19" stroke-dasharray="249 498" stroke-linecap="round"></path>

      <clipPath id="make-me-a-hanzi-clip-20">
      <path d="M 1801.0 164.0 L 1855.0 113.0 L 1886.0 80.0 Q 1901.0 64.0 1915.0 60.0 Q 1937.0 50.0 1946.0 75.0 Q 1964.0 117.0 1923.0 142.0 Q 1903.0 153.0 1880.0 160.0 L 1836.0 174.0 Q 1796.0 185.0 1790.0 180.0 Q 1788.0 177.0 1801.0 164.0 Z" fill="lightgray"></path>
      </clipPath>
      <path clip-path="url(#make-me-a-hanzi-clip-20)" d="M 1794.0 178.0 L 1822.0 166.0 L 1909.0 109.0 L 1925.0 76.0 " fill="none" id="make-me-a-hanzi-animation-20" stroke-dasharray="299 598" stroke-linecap="round"></path>

</g>
</svg>
